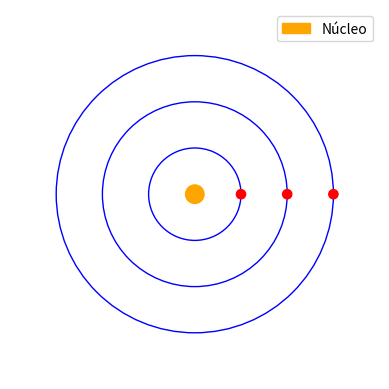

Reproduce this figure in Python.
import matplotlib.pyplot as plt
import numpy as np
import matplotlib.animation as animation

# Configurações do núcleo e órbitas
nucleus_radius = 0.2  # Raio do núcleo
orbit_radii = [1, 2, 3]  # Raio das órbitas
electron_speeds = [0.05, 0.03, 0.02]  # Velocidade angular dos elétrons

# Inicializa a figura
fig, ax = plt.subplots()
ax.set_aspect('equal')
ax.set_xlim(-4, 4)
ax.set_ylim(-4, 4)
ax.axis('off')

# Desenha o núcleo
nucleus = plt.Circle((0, 0), nucleus_radius, color='orange', label='Núcleo')
ax.add_artist(nucleus)

# Desenha as órbitas
orbits = [plt.Circle((0, 0), r, color='blue', fill=False) for r in orbit_radii]
for orbit in orbits:
    ax.add_artist(orbit)

# Inicializa os elétrons
electrons = [plt.Circle((r, 0), 0.1, color='red') for r in orbit_radii]
for electron in electrons:
    ax.add_artist(electron)

# Função de atualização para animação
def update(frame):
    for i, electron in enumerate(electrons):
        angle = frame * electron_speeds[i]
        x = orbit_radii[i] * np.cos(angle)
        y = orbit_radii[i] * np.sin(angle)
        electron.set_center((x, y))
    return electrons

# Configura a animação
ani = animation.FuncAnimation(fig, update, frames=360, interval=20, blit=True)

# Exibe a simulação
plt.legend()
plt.show()
